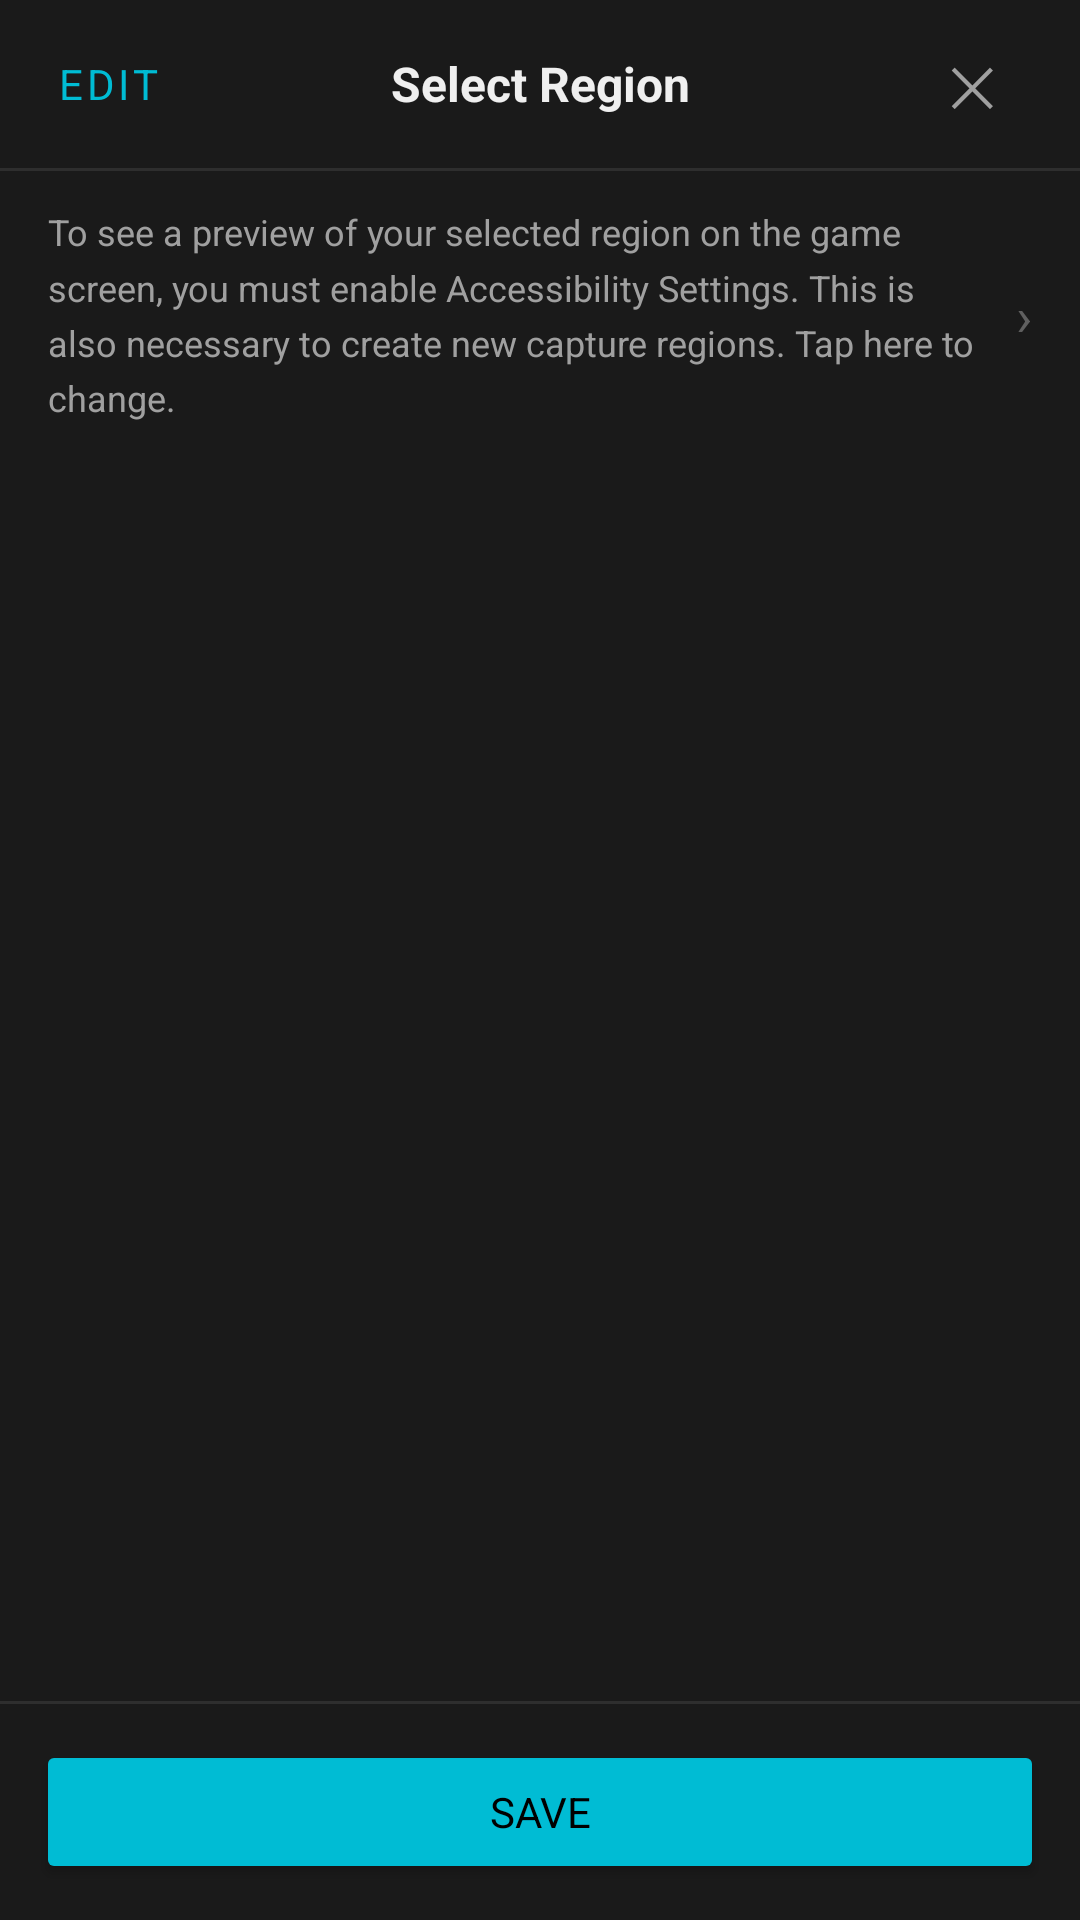

Here is an Android app screen rendered from its layout file. Give the layout XML and the strings, colors and styles it references.
<!-- AndroidManifest.xml: application theme Theme.PlayTranslate -->
<!-- res/layout/sheet_region_picker.xml -->
<?xml version="1.0" encoding="utf-8"?>
<LinearLayout
    xmlns:android="http://schemas.android.com/apk/res/android"
    android:layout_width="match_parent"
    android:layout_height="match_parent"
    android:orientation="vertical"
    android:background="?attr/colorBgSurface">

    
    <LinearLayout
        android:layout_width="match_parent"
        android:layout_height="56dp"
        android:orientation="horizontal"
        android:gravity="center_vertical">

        <Button
            android:id="@+id/btnEditRegion"
            style="@style/Widget.MaterialComponents.Button.TextButton"
            android:layout_width="72dp"
            android:layout_height="wrap_content"
            android:text="@string/label_edit"
            android:textColor="?attr/colorAccentPrimary"
            android:textSize="14sp"
            android:minWidth="0dp"
            android:minHeight="0dp" />

        <TextView
            android:layout_width="0dp"
            android:layout_height="wrap_content"
            android:layout_weight="1"
            android:text="@string/label_select_region"
            android:textColor="?attr/colorTextPrimary"
            android:textSize="16sp"
            android:textStyle="bold"
            android:gravity="center" />

        <Button
            android:id="@+id/btnCloseRegion"
            style="@style/Widget.MaterialComponents.Button.TextButton"
            android:layout_width="72dp"
            android:layout_height="wrap_content"
            android:text="✕"
            android:textColor="?attr/colorTextSecondary"
            android:textSize="18sp"
            android:minWidth="0dp"
            android:minHeight="0dp" />

    </LinearLayout>

    
    <View
        android:layout_width="match_parent"
        android:layout_height="1dp"
        android:background="?attr/colorBgDivider" />

    
    <LinearLayout
        android:id="@+id/noPreviewNotice"
        android:layout_width="match_parent"
        android:layout_height="wrap_content"
        android:orientation="horizontal"
        android:background="?attr/selectableItemBackground"
        android:paddingHorizontal="16dp"
        android:paddingVertical="12dp"
        android:clickable="true"
        android:focusable="true">

        <TextView
            android:layout_width="0dp"
            android:layout_height="wrap_content"
            android:layout_weight="1"
            android:text="@string/region_picker_no_preview"
            android:textColor="?attr/colorTextSecondary"
            android:textSize="12sp"
            android:lineSpacingMultiplier="1.3" />

        <TextView
            android:layout_width="wrap_content"
            android:layout_height="wrap_content"
            android:layout_gravity="center_vertical"
            android:text="›"
            android:textColor="?attr/colorTextHint"
            android:textSize="18sp"
            android:layout_marginStart="8dp" />

    </LinearLayout>

    
    <ScrollView
        android:layout_width="match_parent"
        android:layout_height="0dp"
        android:layout_weight="1"
        android:fillViewport="true">

        <LinearLayout
            android:id="@+id/regionListContainer"
            android:layout_width="match_parent"
            android:layout_height="wrap_content"
            android:orientation="vertical"
            android:paddingVertical="8dp" />

    </ScrollView>

    
    <View
        android:id="@+id/dividerSave"
        android:layout_width="match_parent"
        android:layout_height="1dp"
        android:background="?attr/colorBgDivider" />

    
    <Button
        android:id="@+id/btnSaveRegion"
        android:layout_width="match_parent"
        android:layout_height="wrap_content"
        android:layout_marginHorizontal="12dp"
        android:layout_marginVertical="12dp"
        android:text="Save"
        android:backgroundTint="?attr/colorAccentPrimary"
        android:textColor="?attr/colorTextOnAccent" />

</LinearLayout>
<!-- resources referenced by this layout -->
<resources>
  <string name="label_edit">Edit</string>
  <string name="label_select_region">Select Region</string>
  <string name="region_picker_no_preview">To see a preview of your selected region on the game screen, you must enable Accessibility Settings. This is also necessary to create new capture regions. Tap here to change.</string>
  <style name="Theme.PlayTranslate" parent="Theme.MaterialComponents.NoActionBar">
  
          
          <item name="colorBgDark">#0D0D0D</item>
          <item name="colorBgSurface">#1A1A1A</item>
          <item name="colorBgCard">#242424</item>
          <item name="colorBgDivider">#2E2E2E</item>
          <item name="colorAccentPrimary">#00BCD4</item>
          <item name="colorAccentPrimaryDark">#0097A7</item>
          <item name="colorAccentSecondary">#80DEEA</item>
          <item name="colorTextPrimary">#EFEFEF</item>
          <item name="colorTextSecondary">#A0A0A0</item>
          <item name="colorTextHint">#606060</item>
          <item name="colorTextTranslation">#E8C07A</item>
          <item name="colorTextLink">#00BCD4</item>
          <item name="colorTextOnAccent">#000000</item>
  
          
          <item name="colorPrimary">?attr/colorAccentPrimary</item>
          <item name="colorPrimaryDark">?attr/colorAccentPrimaryDark</item>
          <item name="colorAccent">?attr/colorAccentPrimary</item>
          <item name="android:windowBackground">?attr/colorBgDark</item>
          <item name="android:statusBarColor">?attr/colorBgDark</item>
          <item name="android:navigationBarColor">?attr/colorBgDark</item>
          <item name="android:textColor">?attr/colorTextPrimary</item>
          <item name="android:fontFamily">sans-serif</item>
      </style>
</resources>
